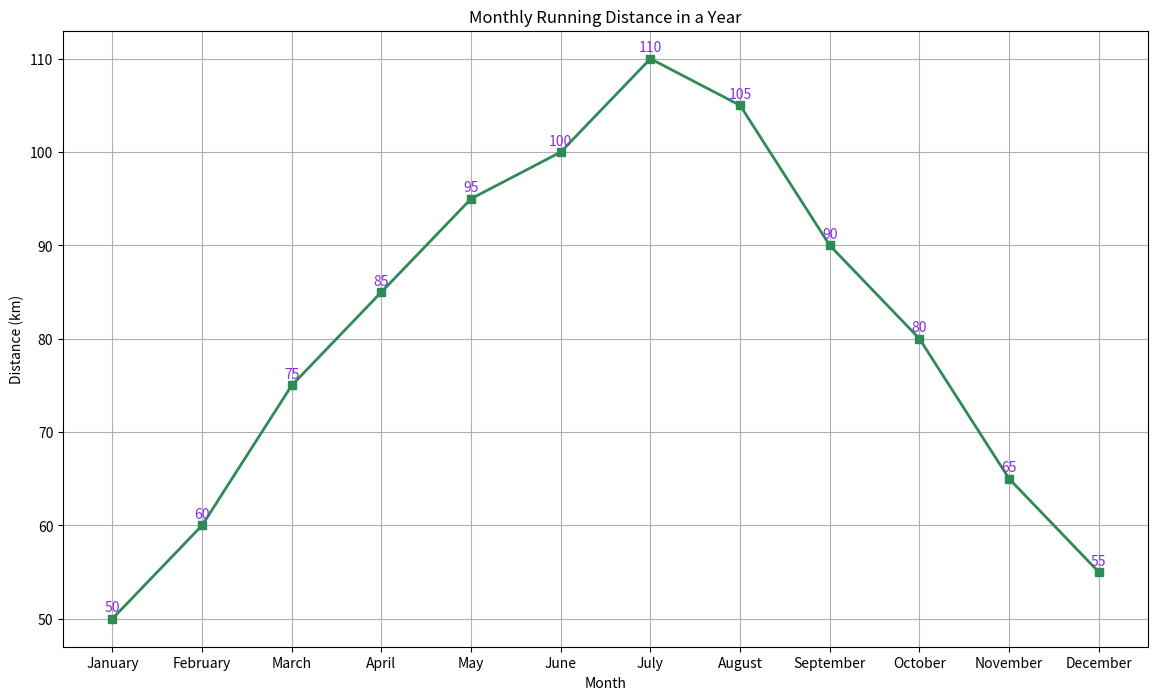

Source code (Python):

import matplotlib.pyplot as plt

# Data
months = [
    "January", "February", "March", "April", "May", "June",
    "July", "August", "September", "October", "November", "December"
]
distance = [
    50, 60, 75, 85, 95, 100, 110, 105, 90, 80, 65, 55
]

# Create the plot
plt.figure(figsize=(14, 8))  # Change the size of the chart
plt.plot(months, distance, marker='s', color="#2E8B57", linewidth=2)  # Change color and add markers

# Annotations
for i, dist in enumerate(distance):
    plt.annotate(dist, (months[i], dist), textcoords="offset points", xytext=(0, 5),
                 ha='center', color="#8A2BE2")

# Improve the visual appeal with labels, title, and grid
plt.xlabel('Month')
plt.ylabel('Distance (km)')
plt.title('Monthly Running Distance in a Year')
plt.grid(True)

# Show the plot
plt.show()